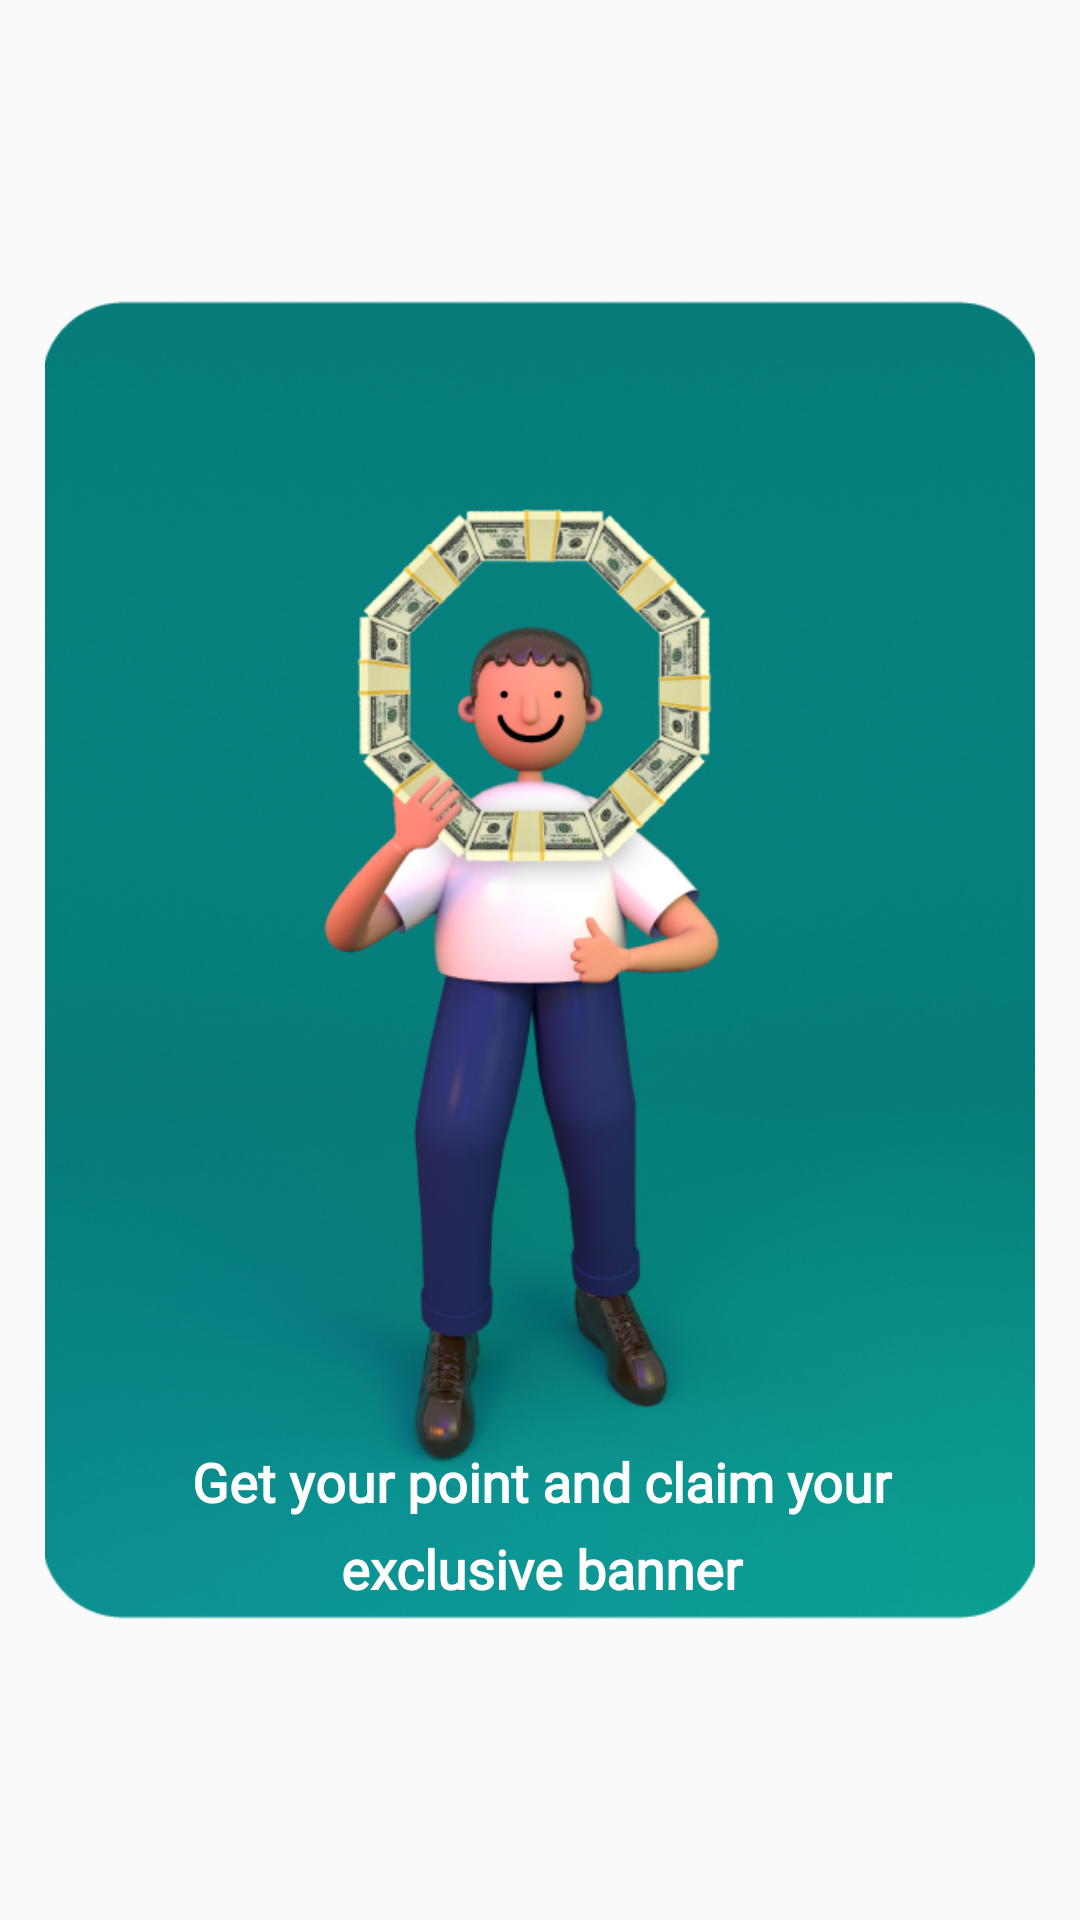

Write the Android layout XML for this screen, with the resource values it uses.
<!-- AndroidManifest.xml: application theme Theme.AppCompat.DayNight.NoActionBar -->
<!-- res/layout/fragment_landing_page2.xml -->
<?xml version="1.0" encoding="utf-8"?>
<androidx.constraintlayout.widget.ConstraintLayout xmlns:android="http://schemas.android.com/apk/res/android"
    xmlns:app="http://schemas.android.com/apk/res-auto"
    xmlns:tools="http://schemas.android.com/tools"
    android:id="@+id/frameLayout2"
    android:layout_width="match_parent"
    android:layout_height="match_parent"
    android:fillViewport="true"
    tools:context=".ui.landingPage.LandingPage2Fragment">

        <ImageView
            android:id="@+id/imageView7"
            android:layout_width="330dp"
            android:layout_height="440dp"
            android:scaleType="centerCrop"
            android:src="@drawable/imglandingpage2"
            app:layout_constraintBottom_toBottomOf="parent"
            app:layout_constraintEnd_toEndOf="parent"
            app:layout_constraintHorizontal_bias="0.5"
            app:layout_constraintStart_toStartOf="parent"
            app:layout_constraintTop_toTopOf="parent" />

        <TextView
            android:id="@+id/textView"
            android:layout_width="330dp"
            android:layout_height="wrap_content"
            android:layout_marginBottom="5dp"
            android:fontFamily="@font/monolog_regular"
            android:lineSpacingExtra="8sp"
            android:text="Get your point and claim your                         exclusive banner"
            android:textAlignment="center"
            android:textColor="#FFFFFF"
            android:textSize="18sp"
            android:textStyle="bold"
            app:layout_constraintBottom_toBottomOf="@+id/imageView7"
            app:layout_constraintEnd_toEndOf="parent"
            app:layout_constraintHorizontal_bias="0.506"
            app:layout_constraintStart_toStartOf="parent" />

</androidx.constraintlayout.widget.ConstraintLayout>
<!-- resources referenced by this layout -->
<resources>
  <!-- drawable imglandingpage2: png bitmap (drawable, 426594 bytes) -->
</resources>
